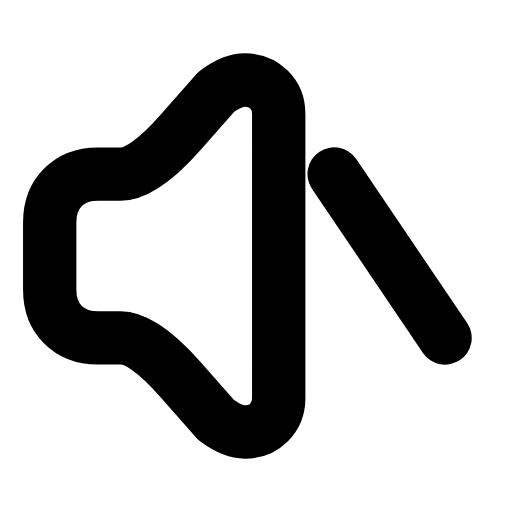
t = 0.00 s
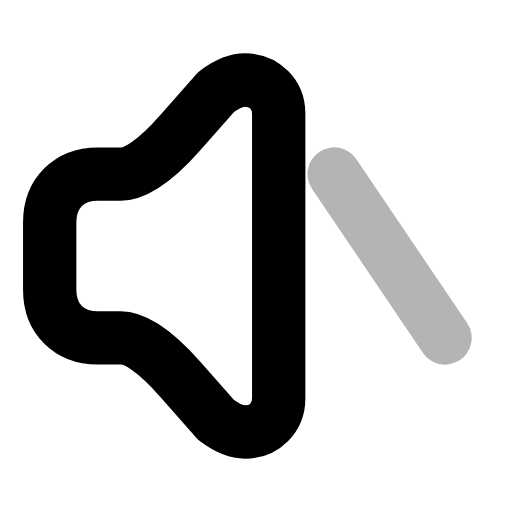
t = 0.26 s
t = 0.50 s: frame unchanged from t = 0.00 s, image omitted
t = 0.78 s: frame unchanged from t = 0.00 s, image omitted
t = 1.06 s: frame unchanged from t = 0.00 s, image omitted
t = 1.33 s: frame unchanged from t = 0.00 s, image omitted

The animated SVG that drew these frames (rendered in a browser with its animation timeline set to each time). Animation: 1 SMIL element (animate=1); one cycle of 1.60 s, repeats indefinitely.

<svg xmlns="http://www.w3.org/2000/svg" width="24" height="24" viewBox="0 0 24 24" fill="none"><g transform="translate(-1.512 -1.56) scale(1.13)"><path stroke="currentColor" stroke-width="2.212" stroke-linecap="round" stroke-linejoin="round" fill="none" d="M11.5 4.7C12.3 4.7 12.9 5.3 12.9 6.1L12.9 17.9C12.9 18.7 12.3 19.3 11.5 19.3C11.1 19.3 10.7 19.1 10.3 18.8L8.8 17.1Q7.3 15.4 6.35 15.4L5.4 15.4C4.2 15.4 3.4 14.6 3.4 13.4L3.4 10.6C3.4 9.4 4.2 8.6 5.4 8.6L6.35 8.6Q7.3 8.6 8.8 6.9L10.3 5.2C10.7 4.9 11.1 4.7 11.5 4.7Z"></path><line stroke="currentColor" stroke-width="2.212" stroke-linecap="round" stroke-linejoin="round" fill="none" x1="15.2" x2="19.8" y1="8.6" y2="15.4"><animate attributeName="opacity" values="1;1;0.15;1;1;1;1;0.15;1;1;1" keyTimes="0;0.144;0.207;0.27;0.45;0.6;0.72;0.762;0.804;0.9;1" dur="1.6s" repeatCount="indefinite" calcMode="spline" keySplines="0.16 1 0.3 1;0.16 1 0.3 1;0.16 1 0.3 1;0.16 1 0.3 1;0.16 1 0.3 1;0.16 1 0.3 1;0.16 1 0.3 1;0.16 1 0.3 1;0.16 1 0.3 1;0.16 1 0.3 1"/></line></g></svg>
